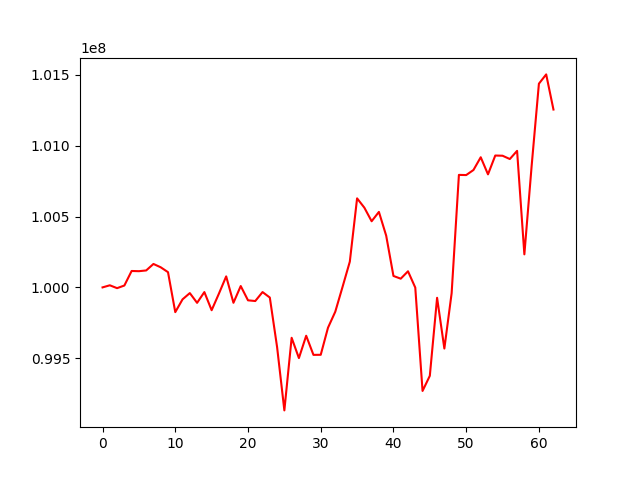

Values plotted in this chart, from the file beside it:
, 0
0, 100000000
1, 100014816
2, 99994613
3, 100013257
4, 100115753
5, 100114304
6, 100119552
7, 100165286
8, 100141748
9, 100107449
10, 99825506
11, 99915717
12, 99959743
13, 99891054
14, 99966950
15, 99838987
16, 99955944
17, 100077648
18, 99891376
19, 100009556
20, 99908844
21, 99903817
22, 99966989
23, 99928479
24, 99578953
25, 99132451
26, 99644621
27, 99501461
28, 99658995
29, 99524059
30, 99524630
31, 99715694
32, 99828427
33, 100003536
34, 100181552
35, 100627957
36, 100562176
37, 100466521
38, 100532382
39, 100364990
40, 100080679
41, 100061429
42, 100113595
43, 99998647
44, 99269626
45, 99376414
46, 99926662
47, 99568824
48, 99959207
49, 100793467
50, 100792263
51, 100827892
52, 100917878
53, 100797282
54, 100930025
55, 100928651
56, 100905335
57, 100962995
58, 100232979
59, 100856802
... 3 more rows
